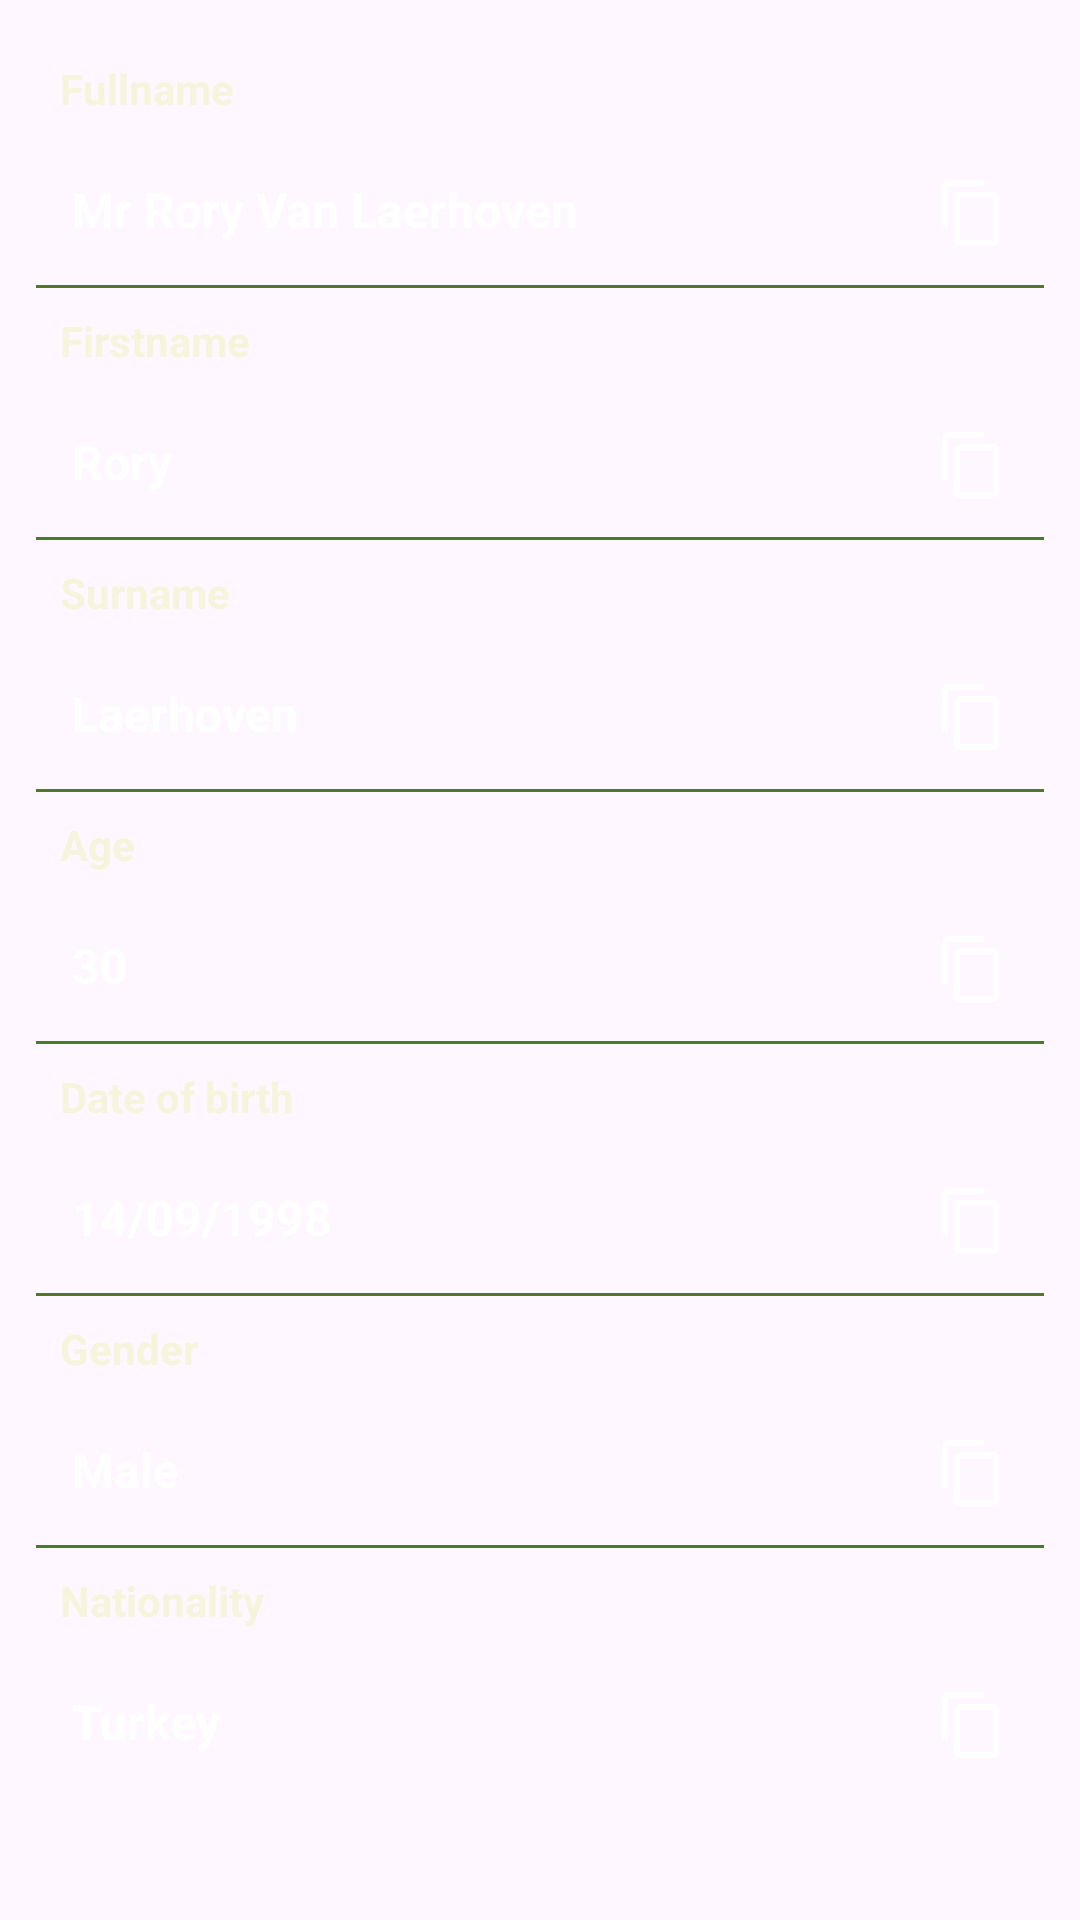

Here is an Android app screen rendered from its layout file. Give the layout XML and the strings, colors and styles it references.
<!-- AndroidManifest.xml: application theme Theme.GhostlyProfiles -->
<!-- res/layout/fragment_personel_data.xml -->
<?xml version="1.0" encoding="utf-8"?>
<ScrollView xmlns:android="http://schemas.android.com/apk/res/android"
    xmlns:app="http://schemas.android.com/apk/res-auto"
    android:layout_width="match_parent"
    android:layout_height="wrap_content">

    <LinearLayout
        android:layout_width="match_parent"
        android:layout_height="wrap_content"
        android:orientation="vertical"
        android:padding="12dp">

        <TextView
            android:layout_width="match_parent"
            android:layout_height="wrap_content"
            android:padding="8dp"
            android:text="@string/full_name"
            android:textColor="@color/beige"
            android:textSize="14sp"
            android:textStyle="bold" />

        <TextView
            android:id="@+id/tv_full_name"
            android:layout_width="match_parent"
            android:layout_height="wrap_content"
            android:padding="12dp"
            android:text="Mr Rory Van Laerhoven"
            android:textColor="@color/white"
            android:textSize="16sp"
            android:textStyle="bold"
            app:drawableEndCompat="@drawable/ic_copy" />

        <View
            android:layout_width="match_parent"
            android:layout_height="1dp"
            android:background="@color/light_green" />

        <TextView
            android:layout_width="match_parent"
            android:layout_height="wrap_content"
            android:padding="8dp"
            android:text="@string/firstname"
            android:textColor="@color/beige"
            android:textSize="14sp"
            android:textStyle="bold" />

        <TextView
            android:id="@+id/tv_name"
            android:layout_width="match_parent"
            android:layout_height="wrap_content"
            android:padding="12dp"
            android:text="Rory"
            android:textColor="@color/white"
            android:textSize="16sp"
            android:textStyle="bold"
            app:drawableEndCompat="@drawable/ic_copy" />

        <View
            android:layout_width="match_parent"
            android:layout_height="1dp"
            android:background="@color/light_green" />

        <TextView
            android:layout_width="match_parent"
            android:layout_height="wrap_content"
            android:padding="8dp"
            android:text="@string/surname"
            android:textColor="@color/beige"
            android:textSize="14sp"
            android:textStyle="bold" />

        <TextView
            android:id="@+id/tv_surname"
            android:layout_width="match_parent"
            android:layout_height="wrap_content"
            android:padding="12dp"
            android:text="Laerhoven"
            android:textColor="@color/white"
            android:textSize="16sp"
            android:textStyle="bold"
            app:drawableEndCompat="@drawable/ic_copy" />

        <View
            android:layout_width="match_parent"
            android:layout_height="1dp"
            android:background="@color/light_green" />

        <TextView
            android:layout_width="match_parent"
            android:layout_height="wrap_content"
            android:padding="8dp"
            android:text="@string/age"
            android:textColor="@color/beige"
            android:textSize="14sp"
            android:textStyle="bold" />

        <TextView
            android:id="@+id/tv_age"
            android:layout_width="match_parent"
            android:layout_height="wrap_content"
            android:padding="12dp"
            android:text="30"
            android:textColor="@color/white"
            android:textSize="16sp"
            android:textStyle="bold"
            app:drawableEndCompat="@drawable/ic_copy" />

        <View
            android:layout_width="match_parent"
            android:layout_height="1dp"
            android:background="@color/light_green" />

        <TextView
            android:layout_width="match_parent"
            android:layout_height="wrap_content"
            android:padding="8dp"
            android:text="@string/date_of_birth"
            android:textColor="@color/beige"
            android:textSize="14sp"
            android:textStyle="bold" />

        <TextView
            android:id="@+id/tv_dob"
            android:layout_width="match_parent"
            android:layout_height="wrap_content"
            android:padding="12dp"
            android:text="14/09/1998"
            android:textColor="@color/white"
            android:textSize="16sp"
            android:textStyle="bold"
            app:drawableEndCompat="@drawable/ic_copy" />

        <View
            android:layout_width="match_parent"
            android:layout_height="1dp"
            android:background="@color/light_green" />

        <TextView
            android:layout_width="match_parent"
            android:layout_height="wrap_content"
            android:padding="8dp"
            android:text="@string/gender"
            android:textColor="@color/beige"
            android:textSize="14sp"
            android:textStyle="bold" />

        <TextView
            android:id="@+id/tv_gender"
            android:layout_width="match_parent"
            android:layout_height="wrap_content"
            android:padding="12dp"
            android:text="Male"
            android:textColor="@color/white"
            android:textSize="16sp"
            android:textStyle="bold"
            app:drawableEndCompat="@drawable/ic_copy" />

        <View
            android:layout_width="match_parent"
            android:layout_height="1dp"
            android:background="@color/light_green" />

        <TextView
            android:layout_width="match_parent"
            android:layout_height="wrap_content"
            android:padding="8dp"
            android:text="@string/nationality"
            android:textColor="@color/beige"
            android:textSize="14sp"
            android:textStyle="bold" />

        <TextView
            android:id="@+id/tv_nationality"
            android:layout_width="match_parent"
            android:layout_height="wrap_content"
            android:padding="12dp"
            android:text="Turkey"
            android:textColor="@color/white"
            android:textSize="16sp"
            android:textStyle="bold"
            app:drawableEndCompat="@drawable/ic_copy" />

    </LinearLayout>

</ScrollView>
<!-- resources referenced by this layout -->
<resources>
  <color name="beige">#f5f5dc</color>
  <color name="light_green">#4f772d</color>
  <color name="white">#FFFFFFFF</color>
  <!-- drawable ic_copy (drawable) -->
  <vector android:height="24dp"
      android:tint="@color/white"
      android:viewportHeight="24"
      android:viewportWidth="24"
      android:width="24dp"
      xmlns:android="http://schemas.android.com/apk/res/android">
      <path
          android:fillColor="@android:color/white"
          android:pathData="M16,1L4,1c-1.1,0 -2,0.9 -2,2v14h2L4,3h12L16,1zM19,5L8,5c-1.1,0 -2,0.9 -2,2v14c0,1.1 0.9,2 2,2h11c1.1,0 2,-0.9 2,-2L21,7c0,-1.1 -0.9,-2 -2,-2zM19,21L8,21L8,7h11v14z" />
  </vector>
  <string name="age">Age</string>
  <string name="date_of_birth">Date of birth</string>
  <string name="firstname">Firstname</string>
  <string name="full_name">Fullname</string>
  <string name="gender">Gender</string>
  <string name="nationality">Nationality</string>
  <string name="surname">Surname</string>
  <style name="Theme.GhostlyProfiles" parent="Base.Theme.GhostlyProfiles" />
  <style name="Base.Theme.GhostlyProfiles" parent="Theme.Material3.DayNight.NoActionBar">
          
          
      </style>
</resources>
